Run: headless pygame with SDL's dummy video driver; simulated clock (each Clock.tick advances the game by its frame time, no real sleeping); random seed 0; keys injected as events and as key.get_pressed() state; no mouse input.
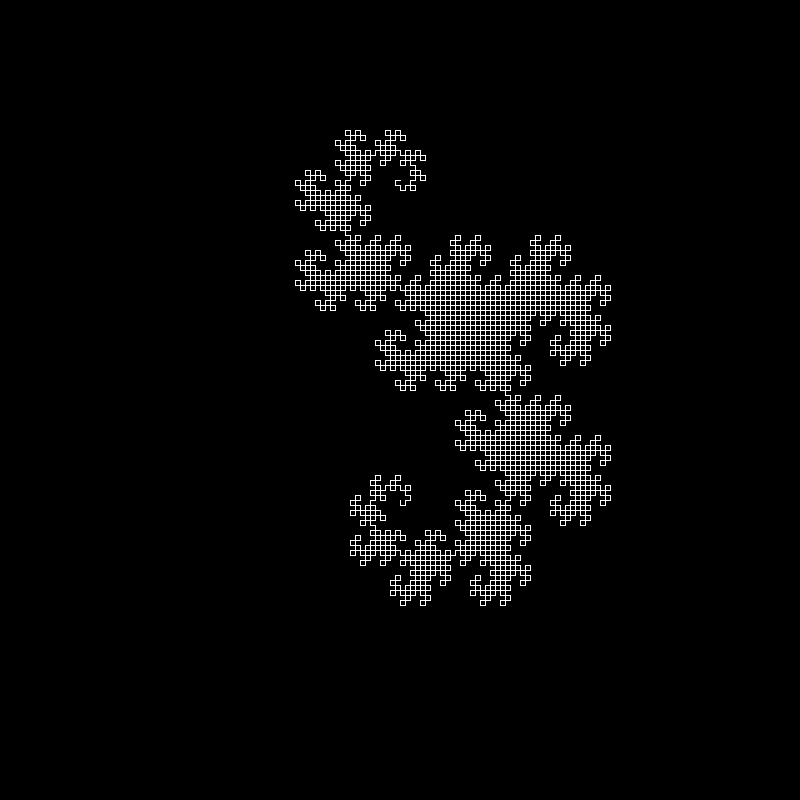
Frame 1 of 4 · flips 1–60 · no input
Frame 2 of 4 · flips 61–180 · tapped SPACE, RETURN · held RIGHT (→), D · screen unchanged from frame 1, image omitted
Frame 3 of 4 · flips 181–300 · held DOWN (↓), S · screen unchanged from frame 2, image omitted
Frame 4 of 4 · flips 301–420 · held LEFT (←), A, UP (↑), W · screen unchanged from frame 3, image omitted

The pygame program that drew these frames:

import pygame

screen = pygame.display.set_mode((800, 800))
width, height = pygame.display.get_window_size()

# 0 is right, 1 is down, 2 is left, 3 is up
instructions = [1, 0]
size = 5
instruction_draw = {
    0: [size, 0],
    1: [0, size],
    2: [-size, 0],
    3: [0, -size]}
temp = instructions

for iteration in range(11):
    temp = [a for a in instructions]
    instructions.reverse()
    for instruction in instructions:
        temp.append((instruction - 1) % 4)
    instructions = [a for a in temp]

x, y = width / 2, height / 8 * 5
xavg, yavg = 0, 0
for instruction in instructions:
    move = instruction_draw[instruction]
    pygame.draw.line(screen, [255] * 3, (x, y), (x + move[0], y + move[1]))
    x += move[0]
    y += move[1]

while True:
    pygame.display.flip()
    pass
